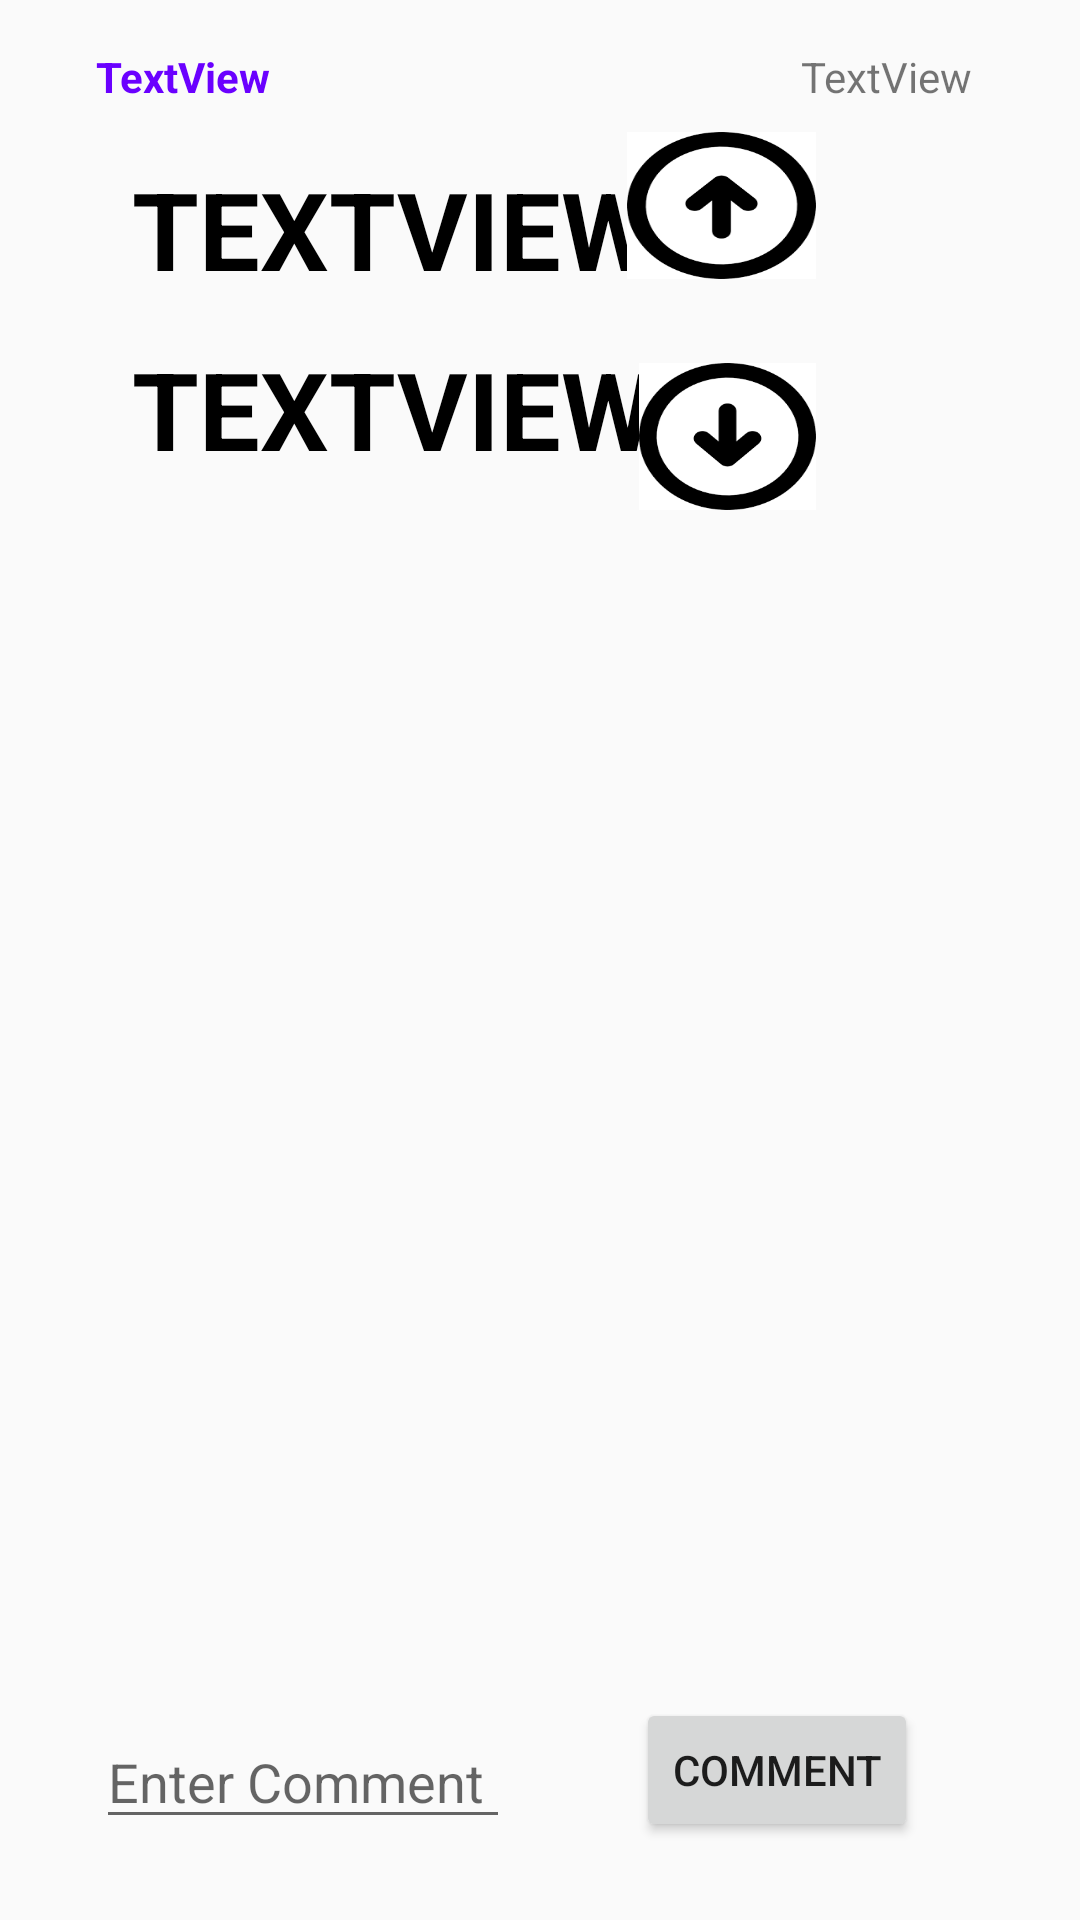

Here is an Android app screen rendered from its layout file. Give the layout XML and the strings, colors and styles it references.
<!-- AndroidManifest.xml: application theme AppTheme -->
<!-- res/layout/activity_showfullpost.xml -->
<?xml version="1.0" encoding="utf-8"?>
<android.support.constraint.ConstraintLayout xmlns:android="http://schemas.android.com/apk/res/android"
    xmlns:app="http://schemas.android.com/apk/res-auto"
    xmlns:tools="http://schemas.android.com/tools"
    android:layout_width="match_parent"
    android:layout_height="match_parent"
    tools:context=".showfullpost">

    <TextView
        android:id="@+id/postId"
        android:layout_width="wrap_content"
        android:layout_height="wrap_content"
        android:layout_marginStart="32dp"
        android:layout_marginLeft="32dp"
        android:layout_marginTop="16dp"
        android:text="TextView"
        android:textColor="@color/colorAccent"
        android:textStyle="bold"
        app:layout_constraintStart_toStartOf="parent"
        app:layout_constraintTop_toTopOf="parent" />

    <TextView
        android:id="@+id/date"
        android:layout_width="wrap_content"
        android:layout_height="wrap_content"
        android:layout_marginTop="16dp"
        android:layout_marginEnd="36dp"
        android:layout_marginRight="36dp"
        android:text="TextView"
        app:layout_constraintEnd_toEndOf="parent"
        app:layout_constraintTop_toTopOf="parent" />

    <TextView
        android:id="@+id/t"
        android:layout_width="wrap_content"
        android:layout_height="wrap_content"
        android:layout_marginStart="44dp"
        android:layout_marginLeft="44dp"
        android:layout_marginTop="52dp"
        android:text="TextView"
        android:textAllCaps="true"
        android:textColor="@color/colorPrimaryDark"
        android:textSize="36sp"
        android:textStyle="bold"
        app:layout_constraintStart_toStartOf="parent"
        app:layout_constraintTop_toTopOf="parent" />

    <TextView
        android:id="@+id/t2"
        android:layout_width="wrap_content"
        android:layout_height="wrap_content"
        android:layout_marginStart="44dp"
        android:layout_marginLeft="44dp"
        android:layout_marginTop="112dp"
        android:text="TextView"
        android:textAllCaps="true"
        android:textColor="@color/colorPrimaryDark"
        android:textSize="36sp"
        android:textStyle="bold"
        app:layout_constraintStart_toStartOf="parent"
        app:layout_constraintTop_toTopOf="parent" />

    <TextView
        android:id="@+id/t3"
        android:layout_width="0dp"
        android:layout_height="122dp"
        android:layout_marginStart="18dp"

        android:layout_marginLeft="18dp"
        android:layout_marginTop="180dp"
        android:layout_marginEnd="18dp"
        android:layout_marginRight="18dp"
        android:layout_marginBottom="8dp"
        android:text="TextView"
        android:textAllCaps="true"
        android:textColor="@color/colorPrimaryDark"
        android:textSize="14sp"
        android:textStyle="bold"
        app:layout_constraintBottom_toTopOf="@+id/commentList"
        app:layout_constraintEnd_toEndOf="parent"
        app:layout_constraintHorizontal_bias="1.0"
        app:layout_constraintStart_toStartOf="parent"
        app:layout_constraintTop_toTopOf="parent"
        app:layout_constraintVertical_bias="0.0" />

    <EditText
        android:id="@+id/comment"
        android:layout_width="0dp"
        android:layout_height="wrap_content"
        android:layout_marginStart="32dp"
        android:layout_marginLeft="32dp"
        android:layout_marginEnd="42dp"
        android:layout_marginRight="42dp"
        android:layout_marginBottom="27dp"
        android:ems="10"
        android:hint="Enter Comment"
        android:inputType="textMultiLine"
        app:layout_constraintBottom_toBottomOf="parent"
        app:layout_constraintEnd_toStartOf="@+id/button5"
        app:layout_constraintStart_toStartOf="parent" />

    <Button
        android:id="@+id/button5"
        android:layout_width="wrap_content"
        android:layout_height="wrap_content"
        android:layout_marginEnd="54dp"
        android:layout_marginRight="54dp"
        android:layout_marginBottom="26dp"
        android:text="Comment"
        app:layout_constraintBottom_toBottomOf="parent"
        app:layout_constraintEnd_toEndOf="parent"
        app:layout_constraintStart_toEndOf="@+id/comment" />

    <ListView
        android:id="@+id/commentList"
        android:layout_width="0dp"
        android:layout_height="0dp"
        android:layout_marginStart="14dp"
        android:layout_marginLeft="14dp"
        android:layout_marginEnd="14dp"
        android:layout_marginRight="14dp"
        android:layout_marginBottom="65dp"
        app:layout_constraintBottom_toBottomOf="parent"
        app:layout_constraintEnd_toEndOf="parent"
        app:layout_constraintHorizontal_bias="0.0"
        app:layout_constraintStart_toStartOf="parent"
        app:layout_constraintTop_toBottomOf="@+id/downScore"></ListView>

    <Button
        android:id="@+id/up"
        android:layout_width="63dp"
        android:layout_height="49dp"
        android:layout_marginTop="44dp"
        android:layout_marginEnd="24dp"
        android:layout_marginRight="24dp"
        android:layout_marginBottom="17dp"
        android:background="@drawable/up"
        app:layout_constraintBottom_toTopOf="@+id/down"
        app:layout_constraintEnd_toEndOf="parent"
        app:layout_constraintEnd_toStartOf="@+id/upScore"
        app:layout_constraintTop_toTopOf="parent" />

    <Button
        android:id="@+id/down"
        android:layout_width="59dp"
        android:layout_height="49dp"
        android:layout_marginTop="28dp"
        android:layout_marginEnd="88dp"
        android:layout_marginRight="88dp"
        android:background="@drawable/down"
        app:layout_constraintEnd_toEndOf="parent"
        app:layout_constraintTop_toBottomOf="@+id/up" />

    <TextView
        android:id="@+id/upScore"
        android:layout_width="44dp"
        android:layout_height="39dp"
        android:layout_marginTop="52dp"
        android:layout_marginEnd="20dp"
        android:layout_marginRight="20dp"
        android:layout_marginBottom="117dp"
        android:textColor="@color/colorPrimaryDark"
        android:textSize="18sp"
        android:textStyle="bold"
        app:layout_constraintBottom_toTopOf="@+id/commentList"
        app:layout_constraintEnd_toEndOf="parent"
        app:layout_constraintTop_toTopOf="parent"
        app:layout_constraintVertical_bias="0.0" />

    <TextView
        android:id="@+id/downScore"
        android:layout_width="51dp"
        android:layout_height="42dp"
        android:layout_marginTop="128dp"
        android:layout_marginEnd="16dp"
        android:layout_marginRight="16dp"
        android:textColor="@color/colorPrimaryDark"
        android:textStyle="bold"
        app:layout_constraintEnd_toEndOf="parent"
        app:layout_constraintTop_toTopOf="parent" />

</android.support.constraint.ConstraintLayout>
<!-- resources referenced by this layout -->
<resources>
  <color name="colorAccent">#6a00ff</color>
  <color name="colorPrimaryDark">#000000</color>
  <!-- drawable down: png bitmap (drawable, 7427 bytes) -->
  <!-- drawable up: png bitmap (drawable, 7464 bytes) -->
  <style name="AppTheme" parent="Theme.AppCompat.Light.DarkActionBar">
          
          <item name="colorPrimary">@color/colorPrimary</item>
          <item name="colorPrimaryDark">@color/colorPrimaryDark</item>
          <item name="colorAccent">@color/colorAccent</item>
      </style>
  <color name="colorPrimary">#ff0000</color>
</resources>
